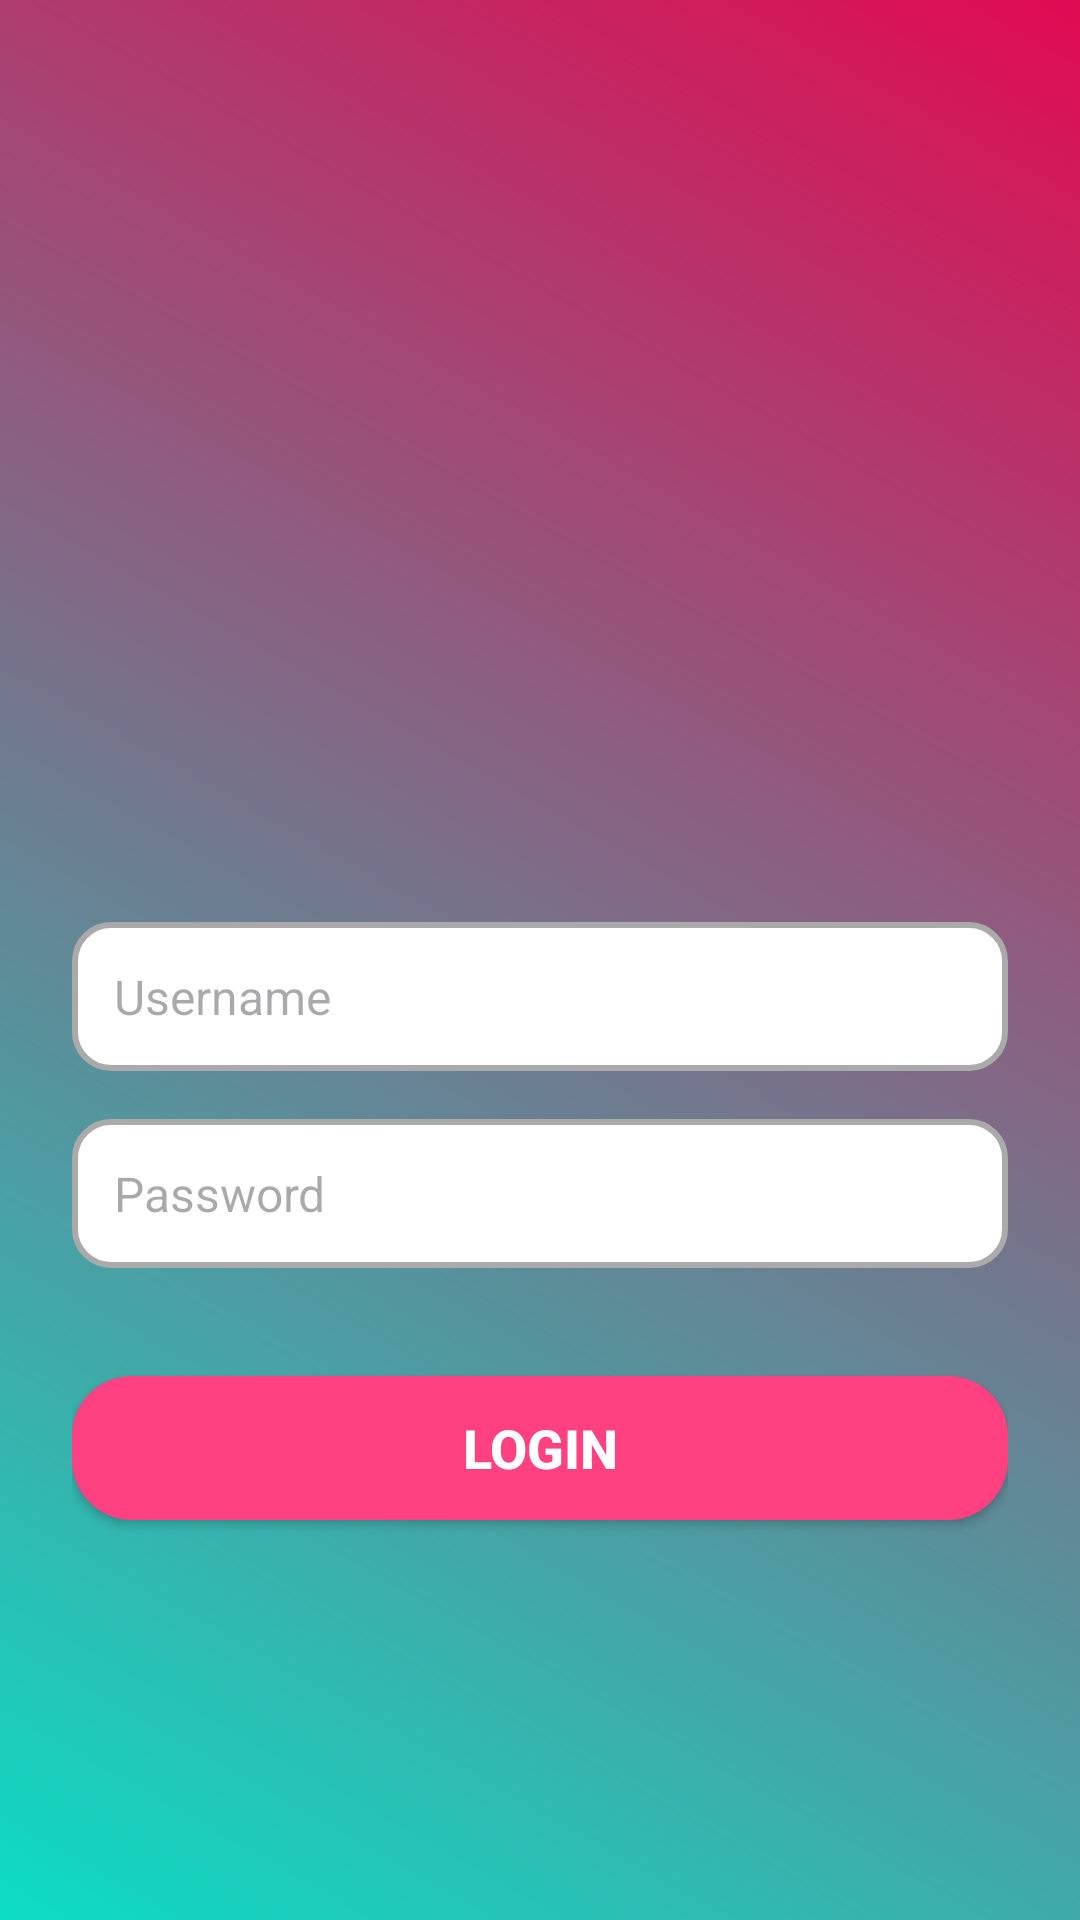

This screen was rendered from an Android layout file. Write that file and the resources it references.
<!-- AndroidManifest.xml: application theme Theme.MyApplication_firebase -->
<!-- res/layout/activity_login.xml -->
<?xml version="1.0" encoding="utf-8"?>
<LinearLayout xmlns:android="http://schemas.android.com/apk/res/android"
    android:layout_width="match_parent"
    android:layout_height="match_parent"
    android:gravity="center"
    android:orientation="vertical"
    android:padding="24dp"
    android:background="@drawable/bg_gradient">

    <ImageView
        android:layout_width="150dp"
        android:layout_height="150dp"
        android:src="@drawable/logo"
        android:layout_marginBottom="24dp"
        android:contentDescription="App Logo" />

    <EditText
        android:id="@+id/etUsername"
        android:layout_width="match_parent"
        android:layout_height="wrap_content"
        android:background="@drawable/rbr"
        android:hint="Username"
        android:padding="14dp"
        android:textColor="#0C0C0C"
        android:textSize="16sp" />

    <EditText
        android:id="@+id/etPassword"
        android:layout_width="match_parent"
        android:layout_height="wrap_content"
        android:layout_marginTop="16dp"
        android:background="@drawable/rbr"
        android:hint="Password"
        android:inputType="textPassword"
        android:padding="14dp"
        android:textColor="#050505"

        android:textSize="16sp" />

    <Button
        android:id="@+id/btnLogin"
        android:layout_width="match_parent"
        android:layout_height="wrap_content"
        android:layout_marginTop="36dp"
        android:text="Login"
        android:textSize="18sp"
        android:textStyle="bold"
        android:textColor="#FFFFFF"
        android:background="@drawable/btn_bg" />

</LinearLayout>
<!-- resources referenced by this layout -->
<resources>
  <!-- drawable bg_gradient (drawable) -->
  <?xml version="1.0" encoding="utf-8"?>
  <layer-list xmlns:android="http://schemas.android.com/apk/res/android">
      <item>
          <shape android:shape="rectangle">
              <gradient
                  android:angle="45"
                  android:startColor="#0CDDC4"
                  android:endColor="#E10A53"
                  android:type="linear"/>
          </shape>
      </item>
  </layer-list>
  <!-- drawable btn_bg (drawable) -->
  <?xml version="1.0" encoding="utf-8"?>
  <selector xmlns:android="http://schemas.android.com/apk/res/android">
      <item android:state_pressed="true">
          <shape android:shape="rectangle">
              <solid android:color="#D81B60"/>
              <corners android:radius="20dp"/>
          </shape>
      </item>
      <item>
          <shape android:shape="rectangle">
              <solid android:color="#FF4081"/>
              <corners android:radius="20dp"/>
          </shape>
      </item>
  </selector>
  <!-- drawable logo: jpeg bitmap (mipmap-xxxhdpi, 60580 bytes) -->
  <!-- drawable rbr (drawable) -->
  <layer-list xmlns:android="http://schemas.android.com/apk/res/android">
      <item>
          <shape android:shape="rectangle">
              <solid android:color="@android:color/white"/>
              
              <corners android:radius="12dp"/>
              
              <stroke android:width="2dp" android:color="@android:color/darker_gray"/>
              
          </shape>
      </item>
  </layer-list>
  <style name="Theme.MyApplication_firebase" parent="Base.Theme.MyApplication_firebase" />
  <style name="Base.Theme.MyApplication_firebase" parent="Theme.Material3.DayNight.NoActionBar">
          
          
      </style>
</resources>
